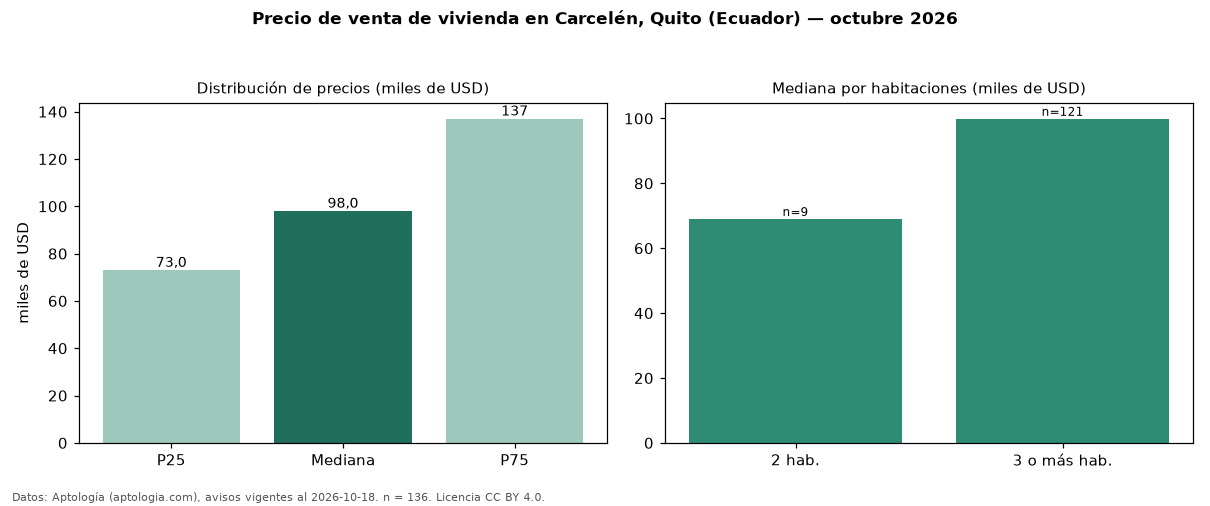

The file beside this chart, header and first rows:
seccion, metrica, valor, moneda, n
precio, p25, 73000, USD, 136
precio, mediana, 98000, USD, 136
precio, p75, 137000, USD, 136
precio, minimo, 39900, USD, 136
precio, maximo, 699000, USD, 136
m2, mediana_precio_m2, 617.6, USD, 131
m2, area_mediana_m2, 156.0, m2, 131
admin, mediana_admin_mes, 35.0, USD, 25
banos, mediana_banos, 2.0, , 
habitaciones, 2, 69000, USD, 9
habitaciones, 3+, 99900, USD, 121
fuente, fecha_datos, 2026-10-18, , 
fuente, atribucion, https://www.aptologia.com/ec/venta/quito, , 
fuente, licencia, CC BY 4.0, , 
